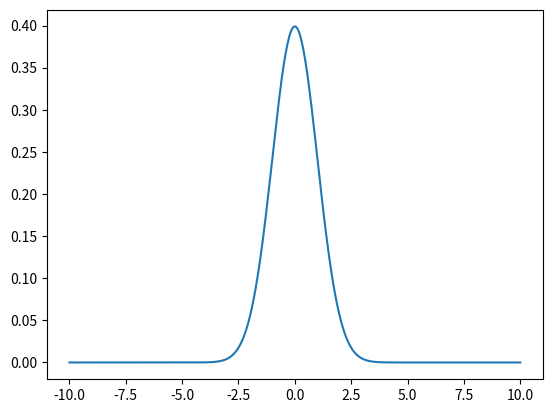
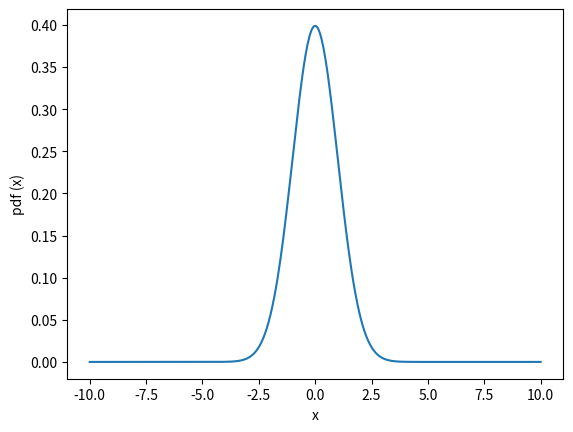
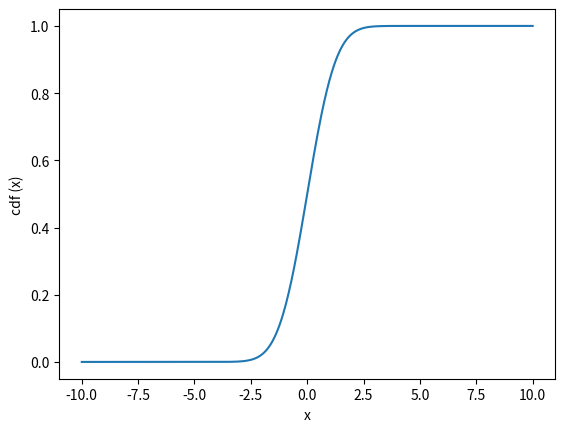
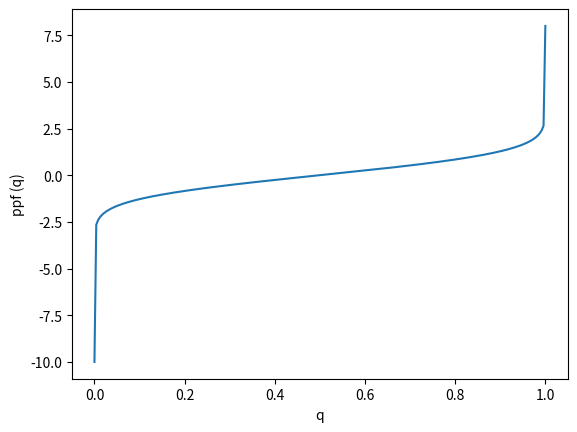
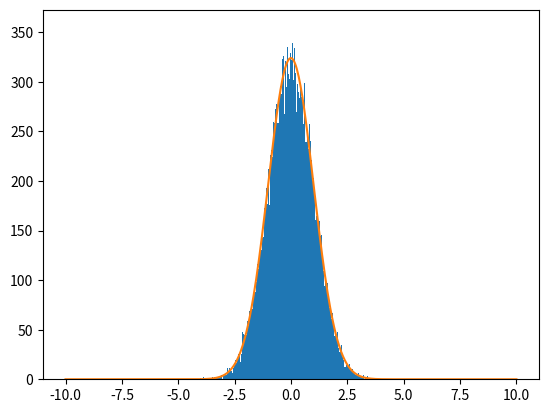

Write Python code to recreate these figures, in order.
import numpy as np
from scipy.interpolate import InterpolatedUnivariateSpline
from scipy.optimize import curve_fit
from matplotlib import pyplot as plt

### Essenzialmente voglio estendere le funzionalità di una spline in modo tale che generi anche numeri random... quindi conviene utilizzare il concetto di eridarietà: in questo modo ho già a disposizione tutti i metodi della classe madre InterpolatedUnivariateSpline.

### La pdf è una funzione che per noi, essenzialmente, è una spline.
### I numeri random li genero col metodo della Inverse Transform => ho bisogno della cdf.
### La ppf è l'inverso della cdf => basta inverstire gli argomenti della spline (= ruotare il grafico di 90°)
### A seconda della pdf, ycdf può assumere valori uguali => devo usare np.unique per farmi restituire un array con valori unici, altrimenti ho problemi nell'usare la spline e calcolare la ppf...


class ProbabilityDensityFunction(InterpolatedUnivariateSpline):
    ''' Class describing a probability density function.
    '''

    def __init__(self, x, y, k=3):
        '''Constructor.
        '''
        InterpolatedUnivariateSpline.__init__(self, x, y, k=k)
        ycdf = np.array([self.integral(x[0], xcdf) for xcdf in x])
        self.cdf = InterpolatedUnivariateSpline(x, ycdf)
        # Need to make sure that the vector I'm passing to the ppf sline as
        # the x values has no duplicates---and need to filter the y
        # accordingly.
        _x, _i  = np.unique(ycdf, return_index=True)
        _y = x[_i]
        self.ppf = InterpolatedUnivariateSpline(_x, _y)

    def prob(self, x1, x2):
        '''Return the probability fro the random variable to be included
            between x1 and x2
        '''
        return self.cdf(x2) - self.cdf(x1)

    def rnd(self, size=1000):
        '''Return an array of random values from the pdf.
        '''
        return self.ppf(np.random.uniform(size=size))

def test_triangular():
    '''Unit test with a triangular distribution.
    '''
    x = np.linspace(0. ,1., 101)
    y = 2. * x
    pdf = ProbabilityDensityFunction(x, y)
    a = np.array([0.2, 0.6])
    print(pdf(a))

    plt.figure('pdf')
    plt.plot(x, pdf(x))
    plt.xlabel('x')
    plt.ylabel('pdf (x)')

    plt.figure('cdf')
    plt.plot(x, pdf.cdf(x))
    plt.xlabel('x')
    plt.ylabel('cdf (x)')
    
    plt.figure('ppf')
    q = np.linspace(0., 1., 250)
    plt.plot(q, pdf.ppf(q))
    plt.xlabel('q')
    plt.ylabel('ppf (q)')
    
    plt.figure('Sampling')
    rnd = pdf.rnd(100000)
    plt.hist(rnd, bins=1000)

def test_gaussian(mu=0., sigma=1., support=10., num_points=500):
    '''Unit test with a gaussian distribution
    '''
    from scipy.stats import norm
    x = np.linspace(-support * sigma, support * sigma, num_points)
    x += mu
    y = norm.pdf(x, mu, sigma)
    plt.plot(x,y)
    pdf = ProbabilityDensityFunction(x, y)
    plt.figure('pdf')
    plt.plot(x, pdf(x))
    plt.xlabel('x')
    plt.ylabel('pdf (x)')
    
    plt.figure('cdf')
    plt.plot(x, pdf.cdf(x))
    plt.xlabel('x')
    plt.ylabel('cdf (x)')
    
    plt.figure('ppf')
    q = np.linspace(0., 1., 250)
    plt.plot(q, pdf.ppf(q))
    plt.xlabel('q')
    plt.ylabel('ppf (q)')
    
    plt.figure('Sampling')
    rnd = pdf.rnd(100000)
    ydata, edges, _ = plt.hist(rnd, bins=1000)
    xdata = (edges[:-1] + edges[1:])/2

    def f(x, C, mu, sigma):
        return C * norm.pdf(x, mu, sigma)

    popt, pcov = curve_fit(f, xdata, ydata)
    print(popt)
    print(np.sqrt(pcov.diagonal()))
    _x = np.linspace(-10, 10, 500)
    _y = f(_x, *popt)
    plt.plot(_x, _y)

    mask = ydata > 0
    chi2 = sum(((ydata[mask] - f(xdata[mask], *popt)) / np.sqrt(ydata[mask]))**2)
    nu = mask.sum() - 3
    sigma = np.sqrt(2 * nu)
    print(chi2, nu, sigma)
    



if __name__=='__main__':
    test_gaussian()
    plt.show()
